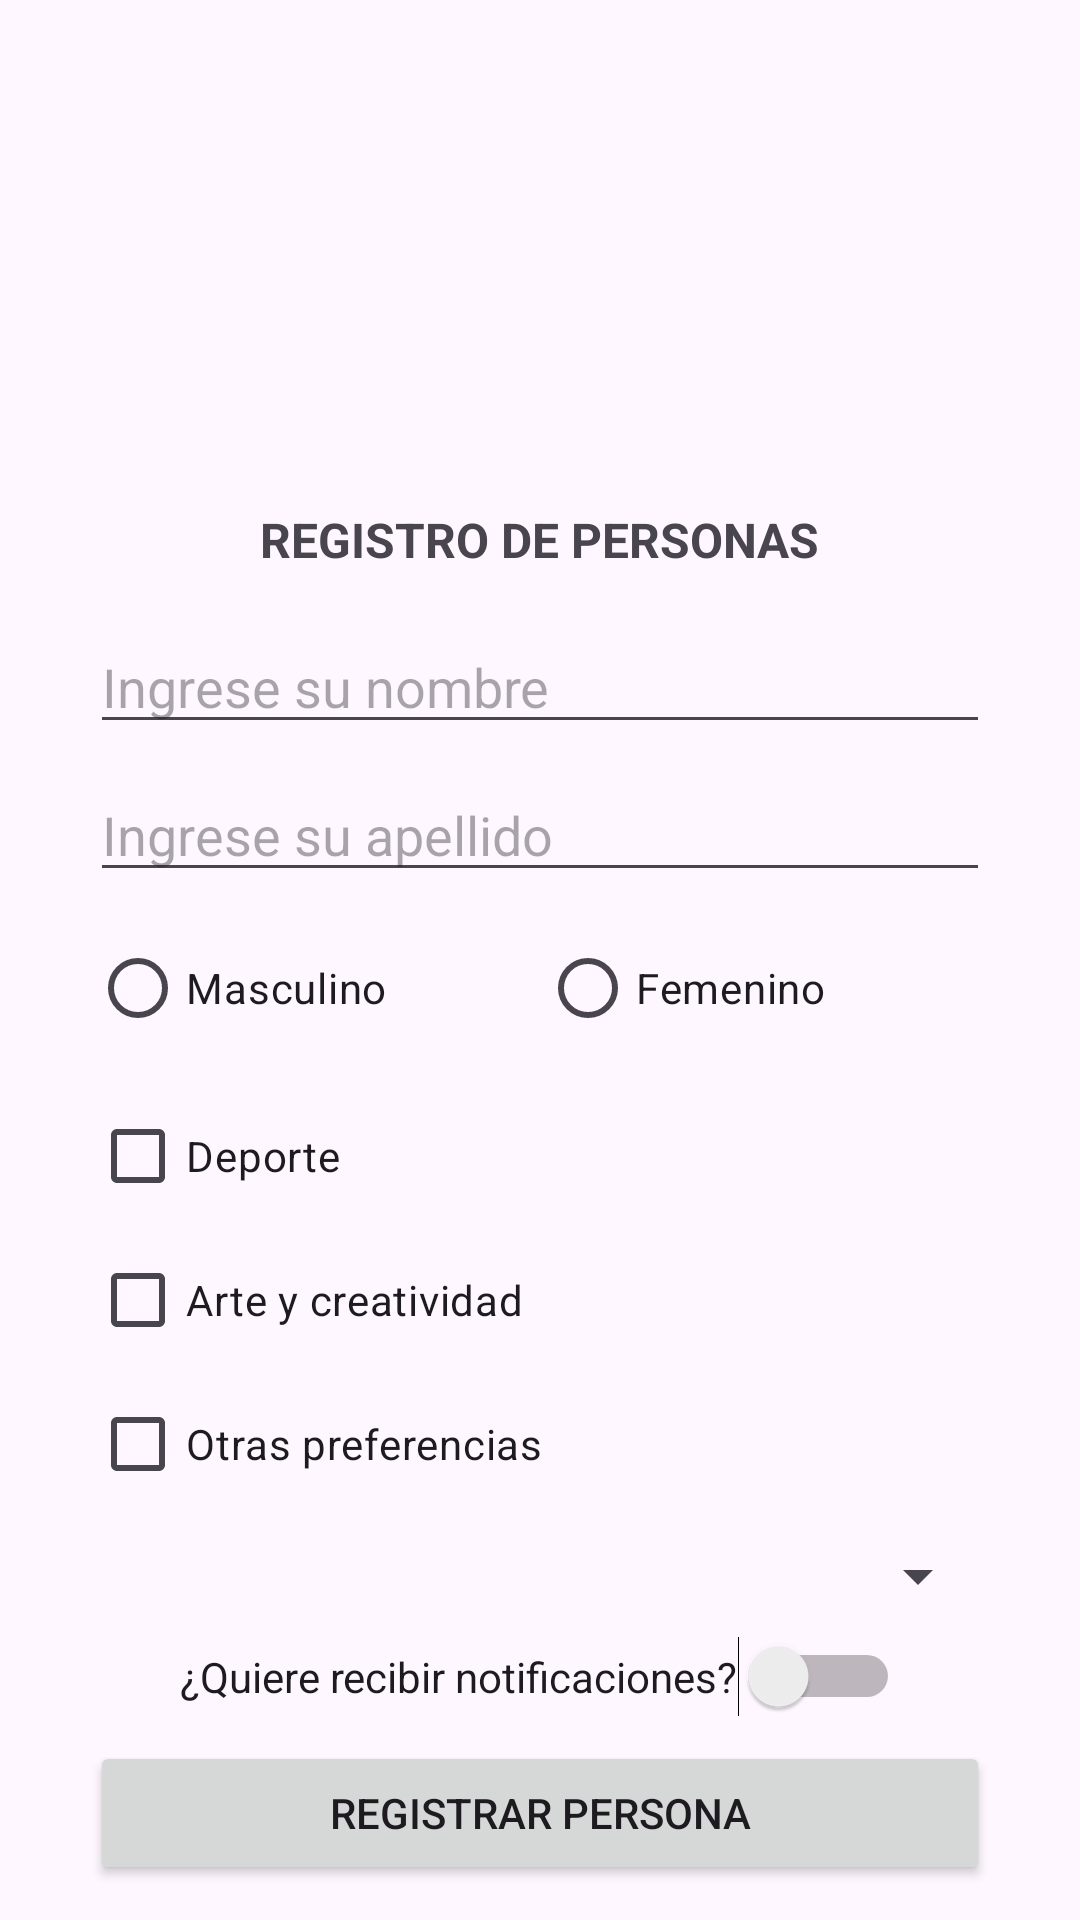

The Android layout XML behind this screen, and the referenced resources:
<!-- AndroidManifest.xml: application theme Theme.AppFomsAndroid -->
<!-- res/layout/activity_registro.xml -->
<?xml version="1.0" encoding="utf-8"?>
<androidx.constraintlayout.widget.ConstraintLayout xmlns:android="http://schemas.android.com/apk/res/android"
    xmlns:app="http://schemas.android.com/apk/res-auto"
    xmlns:tools="http://schemas.android.com/tools"
    android:layout_width="match_parent"
    android:layout_height="match_parent"
    tools:context=".RegistroActivity">

    <ImageView
        android:id="@+id/imageView"
        android:layout_width="125dp"
        android:layout_height="137dp"
        android:layout_marginTop="16dp"
        app:layout_constraintEnd_toStartOf="@+id/guideline"
        app:layout_constraintStart_toStartOf="@+id/guideline2"
        app:layout_constraintTop_toTopOf="parent"
        app:srcCompat="@drawable/baseline_perm_contact_calendar_24" />

    <TextView
        android:id="@+id/textView2"
        android:layout_width="wrap_content"
        android:layout_height="wrap_content"
        android:layout_marginTop="16dp"
        android:text="@string/tituloregistro"
        android:textSize="16sp"
        android:textStyle="bold"
        app:layout_constraintEnd_toStartOf="@+id/guideline"
        app:layout_constraintStart_toStartOf="@+id/guideline2"
        app:layout_constraintTop_toBottomOf="@+id/imageView" />

    <EditText
        android:id="@+id/etnombre"
        android:layout_width="0dp"
        android:layout_height="wrap_content"
        android:layout_marginTop="16dp"
        android:ems="10"
        android:hint="@string/valetnombre"
        android:inputType="text"
        app:layout_constraintEnd_toStartOf="@+id/guideline"
        app:layout_constraintStart_toStartOf="@+id/guideline2"
        app:layout_constraintTop_toBottomOf="@+id/textView2"
        tools:ignore="TouchTargetSizeCheck" />

    <androidx.constraintlayout.widget.Guideline
        android:id="@+id/guideline"
        android:layout_width="wrap_content"
        android:layout_height="wrap_content"
        android:orientation="vertical"
        app:layout_constraintGuide_end="30dp" />

    <androidx.constraintlayout.widget.Guideline
        android:id="@+id/guideline2"
        android:layout_width="wrap_content"
        android:layout_height="wrap_content"
        android:orientation="vertical"
        app:layout_constraintGuide_begin="30dp" />

    <EditText
        android:id="@+id/etapellido"
        android:layout_width="0dp"
        android:layout_height="wrap_content"
        android:layout_marginTop="8dp"
        android:ems="10"
        android:hint="@string/valetapellido"
        android:inputType="text"
        app:layout_constraintEnd_toStartOf="@+id/guideline"
        app:layout_constraintStart_toStartOf="@+id/guideline2"
        app:layout_constraintTop_toBottomOf="@+id/etnombre"
        tools:ignore="TouchTargetSizeCheck" />

    <RadioGroup
        android:id="@+id/rggenero"
        android:layout_width="0dp"
        android:layout_height="wrap_content"
        android:layout_marginTop="8dp"
        android:orientation="horizontal"
        app:layout_constraintEnd_toStartOf="@+id/guideline"
        app:layout_constraintStart_toStartOf="@+id/guideline2"
        app:layout_constraintTop_toBottomOf="@+id/etapellido">

        <RadioButton
            android:id="@+id/rbmasculino"
            android:layout_width="match_parent"
            android:layout_height="wrap_content"
            android:layout_weight="1"
            android:text="@string/valrbmasculino" />

        <RadioButton
            android:id="@+id/rbfemenino"
            android:layout_width="match_parent"
            android:layout_height="wrap_content"
            android:layout_weight="1"
            android:text="@string/valrbfemenino" />
    </RadioGroup>

    <LinearLayout
        android:id="@+id/linearLayout"
        android:layout_width="0dp"
        android:layout_height="wrap_content"
        android:layout_marginTop="8dp"
        android:orientation="vertical"
        app:layout_constraintEnd_toStartOf="@+id/guideline"
        app:layout_constraintStart_toStartOf="@+id/guideline2"
        app:layout_constraintTop_toBottomOf="@+id/rggenero">

        <CheckBox
            android:id="@+id/cbdeporte"
            android:layout_width="match_parent"
            android:layout_height="wrap_content"
            android:text="@string/cbdeporte" />

        <CheckBox
            android:id="@+id/cbarte"
            android:layout_width="match_parent"
            android:layout_height="wrap_content"
            android:text="@string/valcbarte" />

        <CheckBox
            android:id="@+id/cbotros"
            android:layout_width="match_parent"
            android:layout_height="wrap_content"
            android:text="@string/valcbotros" />
    </LinearLayout>

    <Spinner
        android:id="@+id/spestadocivil"
        android:layout_width="0dp"
        android:layout_height="wrap_content"
        android:layout_marginTop="8dp"
        app:layout_constraintEnd_toStartOf="@+id/guideline"
        app:layout_constraintStart_toStartOf="@+id/guideline2"
        app:layout_constraintTop_toBottomOf="@+id/linearLayout"
        tools:ignore="TouchTargetSizeCheck" />

    <Switch
        android:id="@+id/swnotificacion"
        android:layout_width="wrap_content"
        android:layout_height="wrap_content"
        android:layout_marginTop="8dp"
        android:text="@string/valswnotificacion"
        app:layout_constraintEnd_toStartOf="@+id/guideline"
        app:layout_constraintStart_toStartOf="@+id/guideline2"
        app:layout_constraintTop_toBottomOf="@+id/spestadocivil"
        tools:ignore="TouchTargetSizeCheck" />

    <Button
        android:id="@+id/btnregistrar"
        android:layout_width="0dp"
        android:layout_height="wrap_content"
        android:layout_marginTop="8dp"
        android:text="@string/valbtnregistrar"
        app:icon="@drawable/baseline_save_24"
        app:iconGravity="textStart"
        app:layout_constraintEnd_toStartOf="@+id/guideline"
        app:layout_constraintStart_toStartOf="@+id/guideline2"
        app:layout_constraintTop_toBottomOf="@+id/swnotificacion" />
</androidx.constraintlayout.widget.ConstraintLayout>
<!-- resources referenced by this layout -->
<resources>
  <string name="cbdeporte">Deporte</string>
  <string name="tituloregistro">REGISTRO DE PERSONAS</string>
  <string name="valbtnregistrar">REGISTRAR PERSONA</string>
  <string name="valcbarte">Arte y creatividad</string>
  <string name="valcbotros">Otras preferencias</string>
  <string name="valetapellido">Ingrese su apellido</string>
  <string name="valetnombre">Ingrese su nombre</string>
  <string name="valrbfemenino">Femenino</string>
  <string name="valrbmasculino">Masculino</string>
  <string name="valswnotificacion">¿Quiere recibir notificaciones?</string>
  <style name="Theme.AppFomsAndroid" parent="Base.Theme.AppFomsAndroid" />
  <style name="Base.Theme.AppFomsAndroid" parent="Theme.Material3.DayNight.NoActionBar">
          
          
      </style>
</resources>
